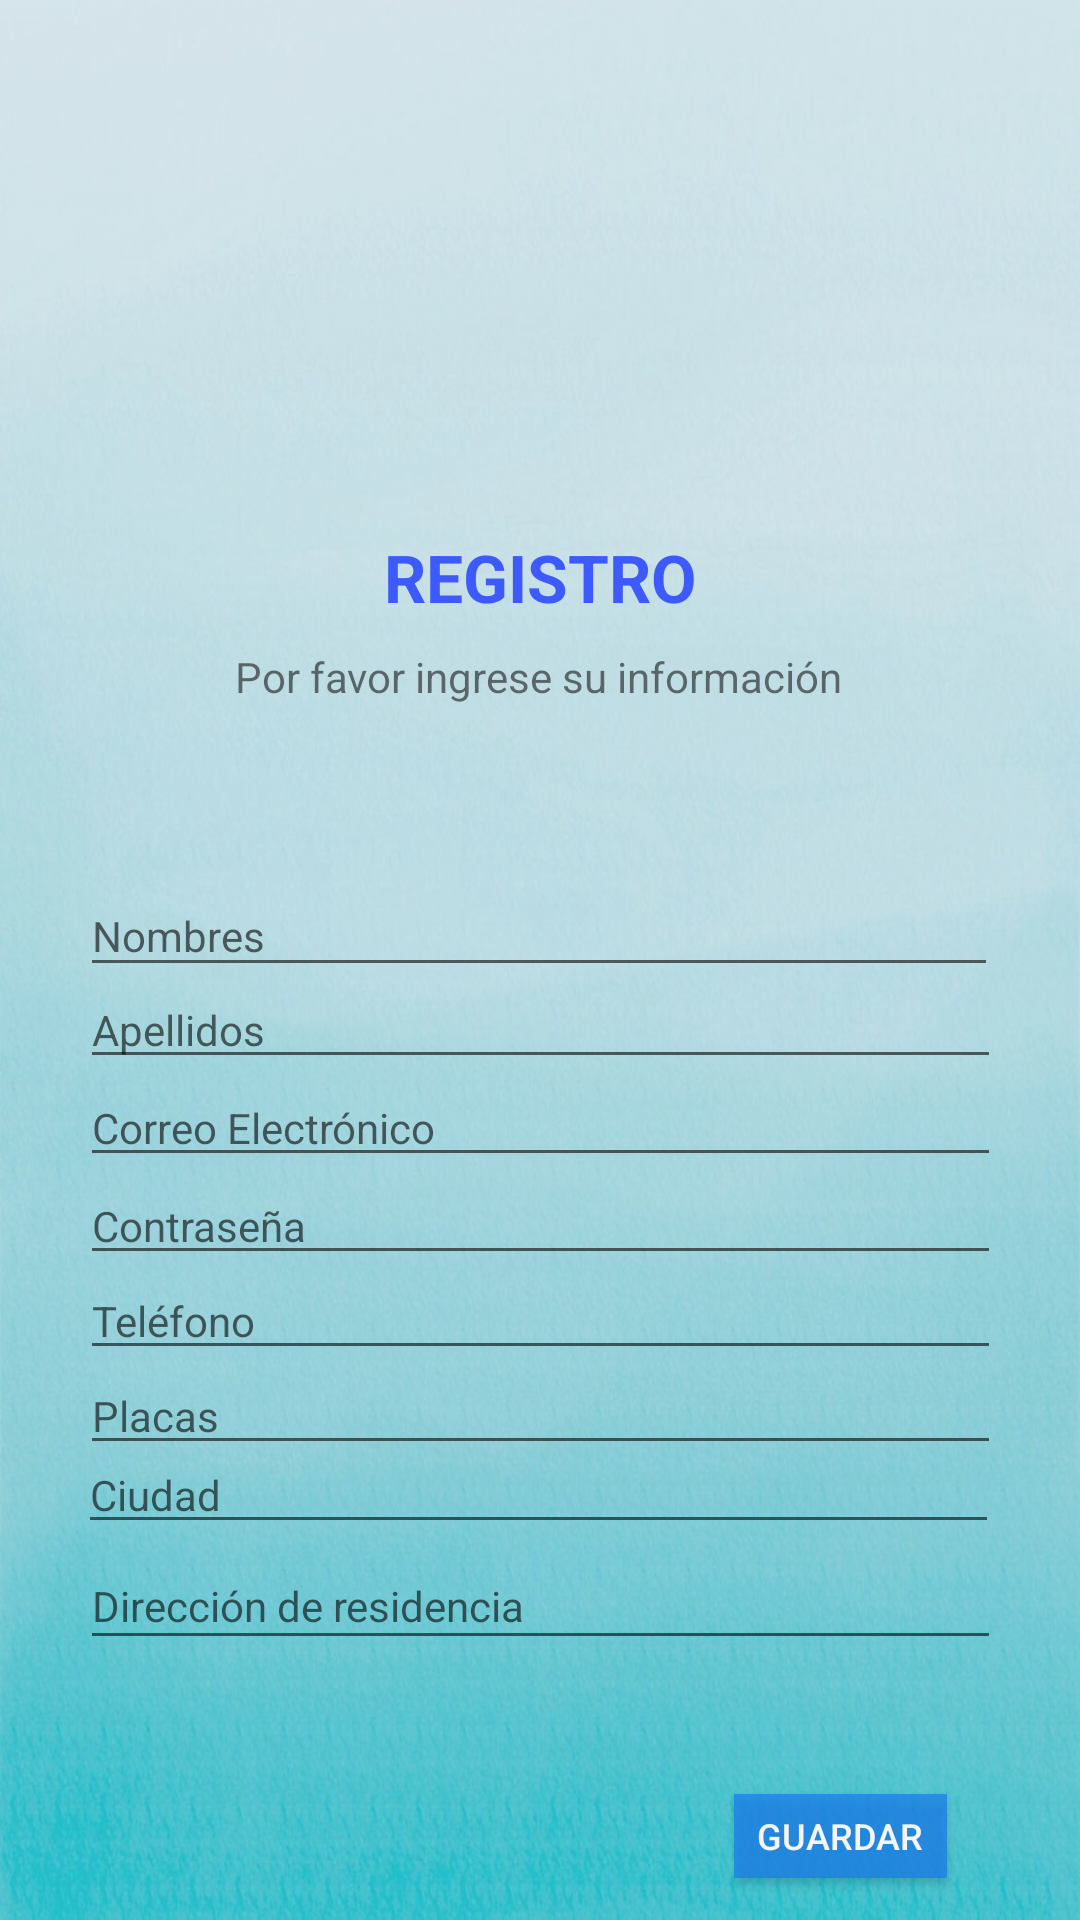

Here is an Android app screen rendered from its layout file. Give the layout XML and the strings, colors and styles it references.
<!-- AndroidManifest.xml: application theme Theme.Prueba_repo -->
<!-- res/layout/fragment_ambulancia.xml -->
<?xml version="1.0" encoding="utf-8"?>
<androidx.coordinatorlayout.widget.CoordinatorLayout
    xmlns:android="http://schemas.android.com/apk/res/android"
    xmlns:app="http://schemas.android.com/apk/res-auto"
    xmlns:tools="http://schemas.android.com/tools"
    android:id="@+id/nombre1"
    android:layout_width="match_parent"
    android:layout_height="match_parent">

    <androidx.constraintlayout.widget.ConstraintLayout
        android:id="@+id/constraintLayout"
        android:layout_width="match_parent"
        android:layout_height="match_parent"
        android:background="@drawable/fondoambulapp"
        android:backgroundTint="#DCDAE4EA"
        android:backgroundTintMode="multiply"
        app:layout_anchor="@+id/constraintLayout"
        app:layout_anchorGravity="center"
        tools:context=".MainActivity"
        tools:layout_editor_absoluteX="2dp"
        tools:layout_editor_absoluteY="53dp">

        <TextView
            android:id="@+id/textView"
            android:layout_width="115dp"
            android:layout_height="31dp"
            android:text="REGISTRO"
            android:textAlignment="center"
            android:textColor="#3D5AFE"
            android:textSize="22sp"
            android:textStyle="bold"
            app:layout_constraintBottom_toBottomOf="parent"
            app:layout_constraintEnd_toEndOf="parent"
            app:layout_constraintStart_toStartOf="parent"
            app:layout_constraintTop_toTopOf="parent"
            app:layout_constraintVertical_bias="0.292" />

        <Button
            android:id="@+id/btguardar_amb"
            android:layout_width="71dp"
            android:layout_height="28dp"
            android:background="#C41C80EC"
            android:text="Guardar"
            android:textColor="#F6F4F4"
            android:textSize="12sp"
            app:layout_constraintBottom_toBottomOf="parent"
            app:layout_constraintEnd_toEndOf="parent"
            app:layout_constraintHorizontal_bias="0.847"
            app:layout_constraintStart_toStartOf="parent"
            app:layout_constraintTop_toTopOf="parent"
            app:layout_constraintVertical_bias="0.977"
            tools:ignore="TouchTargetSizeCheck" />

        <ImageView
            android:id="@+id/imageView"
            android:layout_width="278dp"
            android:layout_height="162dp"
            android:background="@drawable/logoambulaap"
            app:layout_constraintBottom_toBottomOf="parent"
            app:layout_constraintEnd_toEndOf="parent"
            app:layout_constraintHorizontal_bias="0.496"
            app:layout_constraintStart_toStartOf="parent"
            app:layout_constraintTop_toTopOf="parent"
            app:layout_constraintVertical_bias="0.054" />


        <TextView
            android:id="@+id/textView3"
            android:layout_width="wrap_content"
            android:layout_height="wrap_content"
            android:text="Por favor ingrese su información"
            android:textSize="14sp"
            app:layout_constraintBottom_toBottomOf="parent"
            app:layout_constraintEnd_toEndOf="parent"
            app:layout_constraintHorizontal_bias="0.497"
            app:layout_constraintStart_toStartOf="parent"
            app:layout_constraintTop_toTopOf="parent"
            app:layout_constraintVertical_bias="0.348" />

        <EditText
            android:id="@+id/password_amb"
            android:layout_width="307dp"
            android:layout_height="36dp"
            android:ems="10"
            android:hint="Contraseña"
            android:inputType="textPassword"
            android:textSize="14sp"
            app:layout_constraintBottom_toBottomOf="parent"
            app:layout_constraintEnd_toEndOf="parent"
            app:layout_constraintStart_toStartOf="parent"
            app:layout_constraintTop_toTopOf="parent"
            app:layout_constraintVertical_bias="0.644"
            tools:ignore="TouchTargetSizeCheck" />

        <EditText
            android:id="@+id/nombre_amb"
            android:layout_width="306dp"
            android:layout_height="37dp"
            android:ems="10"
            android:hint="Nombres"
            android:inputType="textPersonName"
            android:textSize="14sp"
            app:layout_constraintBottom_toBottomOf="parent"
            app:layout_constraintEnd_toEndOf="parent"
            app:layout_constraintHorizontal_bias="0.495"
            app:layout_constraintStart_toStartOf="parent"
            app:layout_constraintTop_toTopOf="parent"
            app:layout_constraintVertical_bias="0.484"
            tools:ignore="TouchTargetSizeCheck" />

        <EditText
            android:id="@+id/apellidos_amb"
            android:layout_width="307dp"
            android:layout_height="36dp"
            android:ems="10"
            android:hint="Apellidos"
            android:inputType="textPersonName"
            android:textSize="14sp"
            app:layout_constraintBottom_toBottomOf="parent"
            app:layout_constraintEnd_toEndOf="parent"
            app:layout_constraintStart_toStartOf="parent"
            app:layout_constraintTop_toTopOf="parent"
            app:layout_constraintVertical_bias="0.536"
            tools:ignore="TouchTargetSizeCheck" />

        <EditText
            android:id="@+id/email_amb"
            android:layout_width="307dp"
            android:layout_height="36dp"
            android:ems="10"
            android:hint="Correo Electrónico"
            android:inputType="textEmailAddress"
            android:textSize="14sp"
            app:layout_constraintBottom_toBottomOf="parent"
            app:layout_constraintEnd_toEndOf="parent"
            app:layout_constraintStart_toStartOf="parent"
            app:layout_constraintTop_toTopOf="@+id/imageView"
            app:layout_constraintVertical_bias="0.572"
            tools:ignore="TouchTargetSizeCheck" />

        <EditText
            android:id="@+id/placas_amb"
            android:layout_width="307dp"
            android:layout_height="36dp"
            android:ems="10"
            android:hint="Placas"
            android:inputType="textPersonName"
            android:textSize="14sp"
            app:layout_constraintBottom_toBottomOf="parent"
            app:layout_constraintEnd_toEndOf="parent"
            app:layout_constraintStart_toStartOf="parent"
            app:layout_constraintTop_toTopOf="parent"
            app:layout_constraintVertical_bias="0.749"
            tools:ignore="TouchTargetSizeCheck" />

        <EditText
            android:id="@+id/direccion_amb"
            android:layout_width="307dp"
            android:layout_height="39dp"
            android:ems="10"
            android:hint="Dirección de residencia"
            android:inputType="textPersonName"
            android:textSize="14sp"
            app:layout_constraintBottom_toBottomOf="parent"
            app:layout_constraintEnd_toEndOf="parent"
            app:layout_constraintStart_toStartOf="parent"
            app:layout_constraintTop_toTopOf="parent"
            app:layout_constraintVertical_bias="0.856"
            tools:ignore="TouchTargetSizeCheck" />

        <EditText
            android:id="@+id/ciudad_amb"
            android:layout_width="307dp"
            android:layout_height="36dp"
            android:layout_marginBottom="17dp"
            android:ems="10"
            android:hint="Ciudad"
            android:inputType="textPersonName"
            android:textSize="14sp"
            app:layout_constraintBottom_toTopOf="@+id/btguardar_amb"
            app:layout_constraintEnd_toEndOf="parent"
            app:layout_constraintHorizontal_bias="0.49"
            app:layout_constraintStart_toStartOf="parent"
            app:layout_constraintTop_toTopOf="parent"
            app:layout_constraintVertical_bias="0.878"
            tools:ignore="TouchTargetSizeCheck" />

        <EditText
            android:id="@+id/telefono_amb"
            android:layout_width="307dp"
            android:layout_height="36dp"
            android:ems="10"
            android:hint="Teléfono"
            android:inputType="phone"
            android:textSize="14sp"
            app:layout_constraintBottom_toTopOf="@+id/placas_amb"
            app:layout_constraintEnd_toEndOf="parent"
            app:layout_constraintStart_toStartOf="parent"
            app:layout_constraintTop_toBottomOf="@+id/password_amb"
            tools:ignore="TouchTargetSizeCheck" />

    </androidx.constraintlayout.widget.ConstraintLayout>

</androidx.coordinatorlayout.widget.CoordinatorLayout>
<!-- resources referenced by this layout -->
<resources>
  <!-- drawable fondoambulapp: jpeg bitmap (drawable, 90645 bytes) -->
  <style name="Theme.Prueba_repo" parent="Theme.AppCompat.Light.NoActionBar">
          
          <item name="colorPrimary">@color/colorPrimary</item>
          <item name="colorPrimaryVariant">@color/purple_700</item>
          <item name="colorOnPrimary">@color/white</item>
          
          <item name="colorSecondary">@color/teal_200</item>
          <item name="colorSecondaryVariant">@color/teal_700</item>
          <item name="colorOnSecondary">@color/black</item>
          
          <item name="android:statusBarColor" tools:targetApi="l">?attr/colorPrimaryVariant</item>
          
      </style>
  <color name="colorPrimary">#33B5E5</color>
  <color name="purple_700">#FF3700B3</color>
  <color name="white">#FFFFFFFF</color>
  <color name="teal_200">#FF03DAC5</color>
  <color name="teal_700">#FF018786</color>
  <color name="black">#FF000000</color>
</resources>
